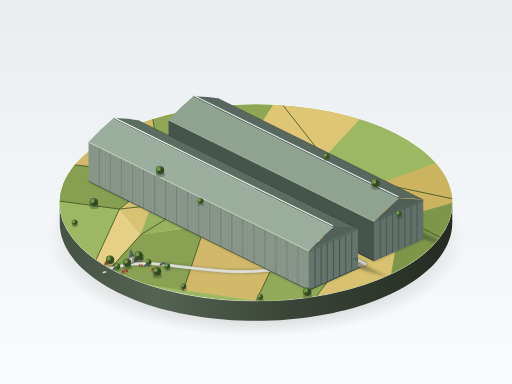
t = 0.00 s
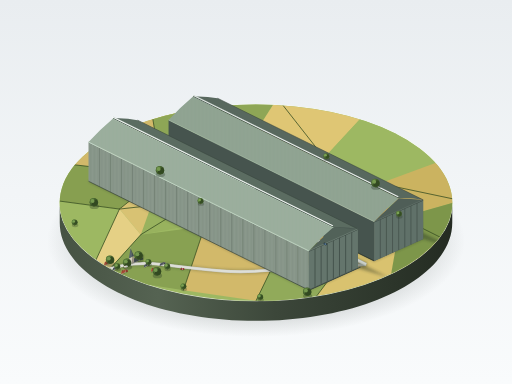
t = 1.87 s
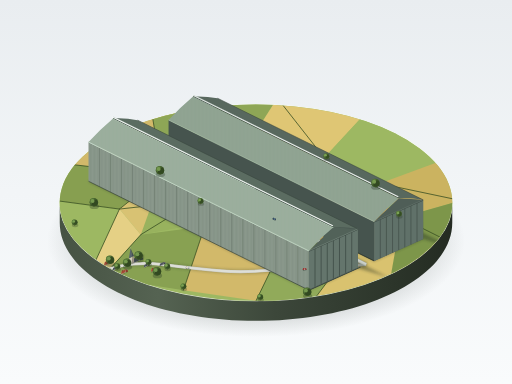
t = 3.21 s
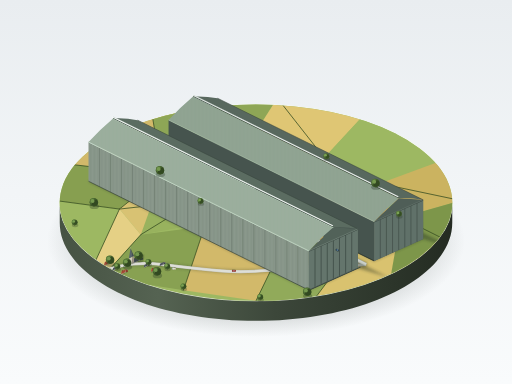
t = 5.15 s
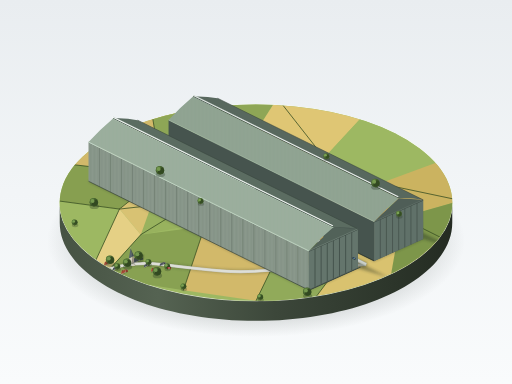
t = 6.79 s
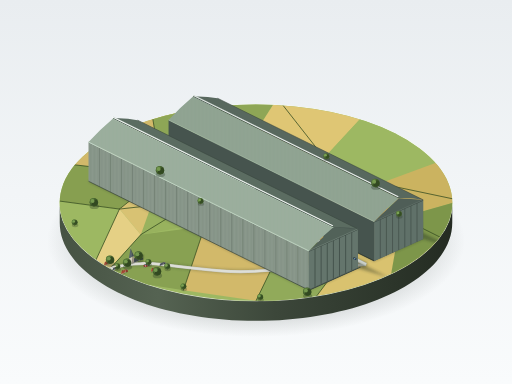
t = 8.29 s

The animated SVG that drew these frames (rendered in a browser with its animation timeline set to each time). Animation: 3 SMIL elements (animateMotion=3); frames cover the first 8.29 s, repeats indefinitely.

<svg xmlns="http://www.w3.org/2000/svg" viewBox="0 0 1200 900" width="100%" height="100%">
  <defs>
    <!-- Background Studio Gradient -->
    <linearGradient id="bg-grad" x1="0%" y1="0%" x2="0%" y2="100%">
      <stop offset="0%" stop-color="#e9edf0" />
      <stop offset="50%" stop-color="#f2f5f7" />
      <stop offset="100%" stop-color="#f9fbfc" />
    </linearGradient>

    <!-- Base Drop Shadow Gradient -->
    <radialGradient id="base-shadow" cx="50%" cy="50%" r="50%">
      <stop offset="60%" stop-color="#18221c" stop-opacity="0.28" />
      <stop offset="85%" stop-color="#18221c" stop-opacity="0.10" />
      <stop offset="100%" stop-color="#18221c" stop-opacity="0" />
    </radialGradient>

    <!-- Pedestal Side Gradient -->
    <linearGradient id="pedestal-side" x1="0%" y1="0%" x2="100%" y2="0%">
      <stop offset="0%" stop-color="#465243" />
      <stop offset="25%" stop-color="#556352" />
      <stop offset="55%" stop-color="#3c473a" />
      <stop offset="85%" stop-color="#2c352a" />
      <stop offset="100%" stop-color="#242b22" />
    </linearGradient>

    <!-- Soft Blur Filter for Cast Shadows -->
    <filter id="soft-shadow" x="-20%" y="-20%" width="150%" height="150%">
      <feGaussianBlur stdDeviation="3.5" />
    </filter>

    <!-- Clip Path for Pedestal Top Farmland -->
    <clipPath id="pedestal-clip">
      <ellipse cx="600" cy="475" rx="460" ry="230" />
    </clipPath>

    <!-- Vertical Wall Ribs Pattern (for the lit side wall) -->
    <!-- Bayes width is ~3.0px with 0.8px dark structural ribs -->
    <pattern id="wall-ribs-pattern" width="3.2" height="120" patternUnits="userSpaceOnUse">
      <line x1="1.6" y1="0" x2="1.6" y2="120" stroke="#5a6b5e" stroke-width="0.75" />
      <line x1="2.4" y1="0" x2="2.4" y2="120" stroke="#a2b3a3" stroke-width="0.35" />
    </pattern>

    <!-- Horizontal Corrugated Ribs Pattern for Sliding Doors -->
    <pattern id="door-lines-pattern" width="20" height="2.2" patternUnits="userSpaceOnUse">
      <line x1="0" y1="1.1" x2="20" y2="1.1" stroke="#48564f" stroke-width="0.55" />
      <line x1="0" y1="1.8" x2="20" y2="1.8" stroke="#798a81" stroke-width="0.3" />
    </pattern>

    <!-- Skylight Glazing Pattern -->
    <pattern id="skylight-pattern" width="5" height="10" patternUnits="userSpaceOnUse">
      <line x1="0" y1="0" x2="0" y2="10" stroke="#b2beba" stroke-width="0.8" />
    </pattern>

    <!-- Reusable Tree 1 -->
    <g id="tree-large">
      <ellipse cx="1" cy="4" rx="11" ry="6" fill="#1e2d1d" opacity="0.3" />
      <rect x="-1" y="-2" width="2.5" height="6" fill="#423325" rx="0.8" />
      <circle cx="0" cy="-6" r="10" fill="#3f5a2a" />
      <circle cx="-2.5" cy="-8.5" r="7" fill="#587a3b" />
      <circle cx="2" cy="-5" r="7.5" fill="#324921" />
      <circle cx="-3" cy="-9" r="4.5" fill="#75994f" />
    </g>

    <!-- Reusable Tree 2 -->
    <g id="tree-small">
      <ellipse cx="1" cy="3" rx="7.5" ry="4.5" fill="#1e2d1d" opacity="0.25" />
      <rect x="-0.8" y="-1" width="1.8" height="4.5" fill="#423325" rx="0.5" />
      <circle cx="0" cy="-4" r="6.8" fill="#44612d" />
      <circle cx="-1.8" cy="-5.5" r="5" fill="#5f8340" />
      <circle cx="1.5" cy="-3.5" r="5" fill="#354d23" />
      <circle cx="-2" cy="-6" r="3" fill="#7ba354" />
    </g>

    <!-- Reusable Cottage Type A -->
    <g id="cottage-a">
      <polygon points="0,5 14,-2 14,-9 0,-2" fill="#1e261a" opacity="0.25" />
      <!-- Walls -->
      <polygon points="0,2 10,-2 10,-8 0,-4" fill="#cdc6b6" />
      <polygon points="10,-2 14,-4 14,-9 10,-8" fill="#a8a192" />
      <!-- Roof -->
      <polygon points="-1,2 0,-5 10,-9 9,-2" fill="#a44b35" />
      <polygon points="10,-9 15,-6 15,-3 10,-2" fill="#883b27" />
      <!-- Chimney -->
      <rect x="2" y="-7" width="1.5" height="3" fill="#793222" />
    </g>

    <!-- Reusable Cottage Type B -->
    <g id="cottage-b">
      <polygon points="0,4 11,-2 11,-8 0,-2" fill="#1e261a" opacity="0.22" />
      <!-- Walls -->
      <polygon points="0,2 8,-2 8,-7 0,-3" fill="#e2dccf" />
      <polygon points="8,-2 12,-4 12,-8 8,-7" fill="#b5ad9e" />
      <!-- Roof Slate -->
      <polygon points="-1,2 0,-4 8,-8 7,-2" fill="#4d555e" />
      <polygon points="8,-8 13,-6 13,-3 8,-2" fill="#3b4249" />
    </g>
  </defs>

  <!-- Canvas Background -->
  <rect width="1200" height="900" fill="url(#bg-grad)" />

  <!-- Pedestal Floor Drop Shadow -->
  <ellipse cx="600" cy="565" rx="490" ry="225" fill="url(#base-shadow)" />

  <!-- Pedestal Cylinder Side Wall -->
  <path d="M 140,475 C 140,602 346,705 600,705 C 854,705 1060,602 1060,475 L 1060,522 C 1060,649 854,752 600,752 C 346,752 140,649 140,522 Z" fill="url(#pedestal-side)" />

  <!-- Pedestal Side Cut Subtle Stratification Lines -->
  <path d="M 142,490 C 230,580 400,645 600,645 C 800,645 970,580 1058,490" fill="none" stroke="#606f5c" stroke-width="1.2" opacity="0.4" />
  <path d="M 142,506 C 240,600 410,668 600,668 C 790,668 960,600 1058,506" fill="none" stroke="#323b2f" stroke-width="1.5" opacity="0.5" />

  <!-- Pedestal Top Rim Highlight Edge -->
  <ellipse cx="600" cy="475" rx="460" ry="230" fill="none" stroke="#f6fae8" stroke-width="2.5" opacity="0.8" />

  <!-- ======================================================== -->
  <!-- PEDESTAL TOP SURFACE: FARMLAND & DIORAMA GROUND          -->
  <!-- ======================================================== -->
  <g clip-path="url(#pedestal-clip)">
    <!-- Base Farmland Soil/Grass Foundation -->
    <rect x="100" y="200" width="1000" height="550" fill="#9db862" />

    <!-- Patchwork Fields: Varied Green & Wheat-Yellow Polygons -->
    <!-- North & East Fields -->
    <polygon points="120,380 350,230 520,230 380,410" fill="#d2b96a" />
    <polygon points="350,230 650,230 580,340 380,410" fill="#8ea656" />
    <polygon points="650,230 880,240 760,370 580,340" fill="#dfc674" />
    <polygon points="880,240 1080,360 890,430 760,370" fill="#9db862" />
    <polygon points="890,430 1080,360 1080,470 940,510" fill="#cbb360" />

    <!-- Northwest Fields -->
    <polygon points="120,380 380,410 280,490 130,470" fill="#879f50" />
    <polygon points="280,490 380,410 460,470 330,550" fill="#d8c273" />

    <!-- Center Ground beneath/around Hangars -->
    <polygon points="380,410 760,370 710,480 330,550" fill="#98b25e" />
    <polygon points="760,370 940,510 820,590 680,540" fill="#cca752" />

    <!-- South & Southwest Fields -->
    <polygon points="130,470 280,490 220,620 140,560" fill="#9db862" />
    <polygon points="280,490 330,550 240,650 220,620" fill="#e5d085" />
    <polygon points="330,550 480,530 430,680 240,650" fill="#88a152" />
    <polygon points="480,530 680,540 600,705 430,680" fill="#d2b96a" />
    <polygon points="680,540 820,590 730,710 600,705" fill="#91aa5a" />
    <polygon points="820,590 940,510 1060,570 910,680 730,710" fill="#d9c26f" />
    <polygon points="940,510 1080,470 1080,580 910,680" fill="#7d964a" />

    <!-- Hedgerows (Thin dark green strips separating fields) -->
    <g stroke="#394f24" stroke-width="2.2" stroke-linecap="round" stroke-linejoin="round" opacity="0.85">
      <line x1="350" y1="230" x2="380" y2="410" />
      <line x1="520" y1="230" x2="580" y2="340" />
      <line x1="650" y1="230" x2="760" y2="370" />
      <line x1="760" y1="370" x2="890" y2="430" />
      <line x1="890" y1="430" x2="1080" y2="470" />
      <line x1="120" y1="380" x2="380" y2="410" />
      <line x1="380" y1="410" x2="760" y2="370" />
      <line x1="380" y1="410" x2="280" y2="490" />
      <line x1="280" y1="490" x2="460" y2="470" />
      <line x1="460" y1="470" x2="330" y2="550" />
      <line x1="130" y1="470" x2="280" y2="490" />
      <line x1="280" y1="490" x2="220" y2="620" />
      <line x1="330" y1="550" x2="240" y2="650" />
      <line x1="480" y1="530" x2="430" y2="680" />
      <line x1="680" y1="540" x2="600" y2="705" />
      <line x1="820" y1="590" x2="730" y2="710" />
      <line x1="940" y1="510" x2="1060" y2="570" />
    </g>

    <!-- Country Roads on Diorama Ground -->
    <!-- Winding Country Lane from Southwest Base Edge to Village and Hangars -->
    <path d="M 230,640 Q 300,610 380,620 T 520,635 T 670,630 T 780,625 Q 820,622 858,620" fill="none" stroke="#2c3a28" stroke-width="9" opacity="0.3" filter="url(#soft-shadow)" />
    <path d="M 230,640 Q 300,610 380,620 T 520,635 T 670,630 T 780,625 Q 820,622 858,620" fill="none" stroke="#cacbc5" stroke-width="7" />
    <path d="M 230,640 Q 300,610 380,620 T 520,635 T 670,630 T 780,625 Q 820,622 858,620" fill="none" stroke="#dedfd8" stroke-width="5" />

    <!-- Straight Central Road between the two Giant Hangars -->
    <!-- Midpoint between hangars: front (858, 620) to back (358, 374) -->
    <line x1="858" y1="620" x2="358" y2="374" stroke="#253322" stroke-width="10" opacity="0.35" filter="url(#soft-shadow)" />
    <line x1="858" y1="620" x2="358" y2="374" stroke="#b4b9b2" stroke-width="8" />
    <line x1="858" y1="620" x2="358" y2="374" stroke="#d5dad3" stroke-width="6" />

    <!-- Ground Shadows of Both Giant Hangars -->
    <!-- Light from top-left: shadow projects to the right/down-right -->
    <!-- Shed 1 Ground Shadow -->
    <polygon points="724,680 838.75,628.7 910,650 440,410 322.35,373.6 207.6,424.9" fill="#1b281f" opacity="0.38" filter="url(#soft-shadow)" />
    <!-- Shed 2 Ground Shadow -->
    <polygon points="877,611.6 991.75,560.3 1060,580 590,345 509.85,322.2 395.1,373.5" fill="#1b281f" opacity="0.38" filter="url(#soft-shadow)" />
  </g>

  <!-- ======================================================== -->
  <!-- MAIN STRUCTURE: CARDINGTON AIRSHIP SHEDS (HANGARS)       -->
  <!-- ======================================================== -->

  <!-- - -->
  <!-- FAR HANGAR (SHED 2) - Parallel, slightly shorter         -->
  <!-- Length L2 = 567 units (approx 537px screen vector)       -->
  <!-- - -->
  <g id="shed-2">
    <!-- Shed 2: Left Side Wall (in alleyway shadow) -->
    <!-- Points: Front-Left (877.0, 611.6) -> Back-Left (395.1, 373.5) -> Back-Left Eaves (395.1, 281.5) -> Front-Left Eaves (877.0, 519.6) -->
    <polygon points="877.0,611.6 395.1,373.5 395.1,281.5 877.0,519.6" fill="#46544e" />
    <!-- Bottom Crevice AO -->
    <line x1="877.0" y1="611.6" x2="395.1" y2="373.5" stroke="#25302b" stroke-width="2" />

    <!-- Shed 2: Front End Wall & Giant Sliding Doors -->
    <!-- End wall base tone -->
    <polygon points="877.0,611.6 991.75,560.3 991.75,468.3 934.4,464.45 877.0,519.6" fill="#4f5e57" />

    <!-- Segmented Giant Sliding Doors (Covering 3/4 of height) -->
    <!-- Door height = 91px: top door line from (877.0, 520.6) to (991.75, 469.3) -->
    <polygon points="877.0,611.6 991.75,560.3 991.75,469.3 877.0,520.6" fill="#62736b" />
    <polygon points="877.0,611.6 991.75,560.3 991.75,469.3 877.0,520.6" fill="url(#door-lines-pattern)" opacity="0.6" />

    <!-- Door Leaves Vertical Seams/Slits (8 sliding segments) -->
    <g stroke="#35423c" stroke-width="1.2">
      <line x1="891.3" y1="605.2" x2="891.3" y2="514.2" />
      <line x1="905.7" y1="598.8" x2="905.7" y2="507.8" />
      <line x1="920.0" y1="592.4" x2="920.0" y2="501.4" />
      <line x1="934.4" y1="585.9" x2="934.4" y2="495.0" /> <!-- Center Meeting Slit -->
      <line x1="948.7" y1="579.5" x2="948.7" y2="488.6" />
      <line x1="963.1" y1="573.1" x2="963.1" y2="482.2" />
      <line x1="977.4" y1="566.7" x2="977.4" y2="475.8" />
    </g>

    <!-- Top Sliding Rail Track Beam -->
    <line x1="877.0" y1="520.6" x2="991.75" y2="469.3" stroke="#3b4842" stroke-width="2" />
    <line x1="877.0" y1="519.6" x2="991.75" y2="468.3" stroke="#87998f" stroke-width="0.8" />

    <!-- Shed 2: Pitched Roof with Curved Slopes & Rounded Ridge -->
    <!-- Left Roof Slope (Lit side) -->
    <!-- Front-Left Eaves (877.0, 519.6) to Ridge (934.4, 464.45), extending to Back Ridge (452.5, 226.35) and Back-Left Eaves (395.1, 281.5) -->
    <path d="M 877.0,519.6 Q 904,490 934.4,464.45 L 452.5,226.35 Q 422,252 395.1,281.5 Z" fill="#91a593" />
    <!-- Subtle corrugated texture on lit roof -->
    <path d="M 877.0,519.6 Q 904,490 934.4,464.45 L 452.5,226.35 Q 422,252 395.1,281.5 Z" fill="url(#wall-ribs-pattern)" opacity="0.18" />

    <!-- Right Roof Slope (Shaded side) -->
    <!-- Ridge (934.4, 464.45) to Front-Right Eaves (991.75, 468.3), extending to Back-Right Eaves (509.85, 230.2) and Back Ridge (452.5, 226.35) -->
    <path d="M 934.4,464.45 Q 963,463 991.75,468.3 L 509.85,230.2 Q 481,225 452.5,226.35 Z" fill="#58685e" />

    <!-- Continuous Skylight Strip / Ridge Monitor on Shed 2 -->
    <!-- Height ~3.5px above ridge -->
    <polygon points="934.4,464.45 934.4,460.5 452.5,222.4 452.5,226.35" fill="#4d5c53" />
    <polygon points="934.4,460.5 932.0,461.5 450.1,223.4 452.5,222.4" fill="#f0f5f2" />
    <polygon points="934.4,460.5 936.5,461.0 454.6,222.9 452.5,222.4" fill="#d2ded6" />
    <!-- Glass mullion highlight -->
    <line x1="933.2" y1="461.0" x2="451.3" y2="222.9" stroke="#ffffff" stroke-width="0.8" opacity="0.9" />

    <!-- Eaves Highlight & Shadow -->
    <line x1="877.0" y1="519.6" x2="395.1" y2="281.5" stroke="#bad0be" stroke-width="1.2" />
    <line x1="991.75" y1="468.3" x2="509.85" y2="230.2" stroke="#36423a" stroke-width="1.2" />
  </g>

  <!-- - -->
  <!-- FOREGROUND HANGAR (SHED 1) - Nearest, slightly longer    -->
  <!-- Length L1 = 607.5 units (approx 576px screen vector)     -->
  <!-- - -->
  <g id="shed-1">
    <!-- Shed 1: Vertical Side Wall (Facing Down-Left towards Light = 受光面) -->
    <!-- Points: Front-Left (724, 680) -> Back-Left (207.6, 424.9) -> Back-Left Eaves (207.6, 332.9) -> Front-Left Eaves (724, 588) -->
    <!-- Lit Side Wall Base Paint -->
    <polygon points="724,680 207.6,424.9 207.6,332.9 724,588" fill="#8f9d90" />

    <!-- Dense Vertical Ribs / Framework (沿整个长度成排铺满) -->
    <!-- Bay width ~ 3px: Over 190 vertical structural bays -->
    <polygon points="724,680 207.6,424.9 207.6,332.9 724,588" fill="url(#wall-ribs-pattern)" />

    <!-- Primary Vertical Stanchions (Every 8 bays, subtle relief columns) -->
    <g stroke="#566659" stroke-width="1.4" opacity="0.65">
      <line x1="698.2" y1="667.2" x2="698.2" y2="575.2" />
      <line x1="672.4" y1="654.5" x2="672.4" y2="562.5" />
      <line x1="646.5" y1="641.7" x2="646.5" y2="549.7" />
      <line x1="620.7" y1="629.0" x2="620.7" y2="537.0" />
      <line x1="594.9" y1="616.2" x2="594.9" y2="524.2" />
      <line x1="569.1" y1="603.5" x2="569.1" y2="511.5" />
      <line x1="543.2" y1="590.7" x2="543.2" y2="498.7" />
      <line x1="517.4" y1="578.0" x2="517.4" y2="486.0" />
      <line x1="491.6" y1="565.2" x2="491.6" y2="473.2" />
      <line x1="465.8" y1="552.5" x2="465.8" y2="460.5" />
      <line x1="439.9" y1="539.7" x2="439.9" y2="447.7" />
      <line x1="414.1" y1="527.0" x2="414.1" y2="435.0" />
      <line x1="388.3" y1="514.2" x2="388.3" y2="422.2" />
      <line x1="362.5" y1="501.5" x2="362.5" y2="409.5" />
      <line x1="336.6" y1="488.7" x2="336.6" y2="396.7" />
      <line x1="310.8" y1="476.0" x2="310.8" y2="384.0" />
      <line x1="285.0" y1="463.2" x2="285.0" y2="371.2" />
      <line x1="259.2" y1="450.5" x2="259.2" y2="358.5" />
      <line x1="233.3" y1="437.7" x2="233.3" y2="345.7" />
    </g>

    <!-- Top Lit Edge Highlight Rim (受光面顶边再提一道更亮的窄边) -->
    <line x1="724" y1="588" x2="207.6" y2="332.9" stroke="#c4d6c6" stroke-width="1.8" />

    <!-- Bottom Contact Ambient Occlusion (背光面底边压一道更暗的窄边) -->
    <line x1="724" y1="680" x2="207.6" y2="424.9" stroke="#2a352e" stroke-width="2.2" opacity="0.6" />

    <!-- Shed 1: Front End Wall & Giant Sliding Doors -->
    <!-- End wall base tone (facing Down-Right = intermediate/shadow tone) -->
    <polygon points="724,680 838.75,628.7 838.75,536.7 781.4,532.85 724,588" fill="#526259" />

    <!-- Segmented Giant Sliding Doors (Covering 3/4 of hangar height) -->
    <!-- Door height 91px: top line from (724, 589) to (838.75, 537.7) -->
    <polygon points="724,680 838.75,628.7 838.75,537.7 724,589" fill="#677870" />
    <!-- Fine horizontal corrugations on door leaves -->
    <polygon points="724,680 838.75,628.7 838.75,537.7 724,589" fill="url(#door-lines-pattern)" opacity="0.65" />

    <!-- Giant Sliding Door Segment Vertical Slits (8 sliding segments) -->
    <g stroke="#323e38" stroke-width="1.4">
      <line x1="738.3" y1="673.6" x2="738.3" y2="582.6" />
      <line x1="752.7" y1="667.2" x2="752.7" y2="576.2" />
      <line x1="767.0" y1="660.8" x2="767.0" y2="569.8" />
      <line x1="781.4" y1="654.4" x2="781.4" y2="563.4" /> <!-- Center Slit between sliding halves -->
      <line x1="795.7" y1="647.9" x2="795.7" y2="556.9" />
      <line x1="810.1" y1="641.5" x2="810.1" y2="550.5" />
      <line x1="824.4" y1="635.1" x2="824.4" y2="544.1" />
    </g>

    <!-- Sliding Door Track & Head Girder Details -->
    <line x1="724" y1="589" x2="838.75" y2="537.7" stroke="#3d4a44" stroke-width="2.2" />
    <line x1="724" y1="588" x2="838.75" y2="536.7" stroke="#9bb0a4" stroke-width="0.9" />
    <!-- Ground Guide Rails Extending Outward -->
    <line x1="718" y1="682.7" x2="844.75" y2="626.0" stroke="#303b35" stroke-width="2.5" />
    <line x1="718" y1="681.7" x2="844.75" y2="625.0" stroke="#798980" stroke-width="0.8" />

    <!-- Shed 1: Pitched Roof with Subtle Camber & Rounded Ridge -->
    <!-- Left Roof Slope (Facing Up-Left = Direct Top-Left Light 受光面) -->
    <!-- Points: Front-Left Eaves (724, 588) -> Front Ridge (781.4, 532.85) -> Back Ridge (265.0, 277.75) -> Back-Left Eaves (207.6, 332.9) -->
    <path d="M 724,588 Q 751,558 781.4,532.85 L 265.0,277.75 Q 235,303 207.6,332.9 Z" fill="#9db19f" />
    <!-- Subtle corrugated texture on lit roof -->
    <path d="M 724,588 Q 751,558 781.4,532.85 L 265.0,277.75 Q 235,303 207.6,332.9 Z" fill="url(#wall-ribs-pattern)" opacity="0.22" />

    <!-- Lit Roof Slope Top Highlight along Ridge -->
    <path d="M 781.4,532.85 L 265.0,277.75" stroke="#d5ebd7" stroke-width="1.8" opacity="0.8" />

    <!-- Right Roof Slope (Facing Up-Right = Intermediate / Shadow Face) -->
    <!-- Points: Front Ridge (781.4, 532.85) -> Front-Right Eaves (838.75, 536.7) -> Back-Right Eaves (322.35, 281.6) -> Back Ridge (265.0, 277.75) -->
    <path d="M 781.4,532.85 Q 811,531 838.75,536.7 L 322.35,281.6 Q 293,276 265.0,277.75 Z" fill="#5b6c61" />

    <!-- Continuous Skylight Strip / Ridge Monitor on Shed 1 -->
    <!-- Raised glazed monitor running the full length of the ridge -->
    <polygon points="781.4,532.85 781.4,528.8 265.0,273.7 265.0,277.75" fill="#4d5c52" />
    <polygon points="781.4,528.8 778.8,529.9 262.4,274.8 265.0,273.7" fill="#f4faf6" />
    <polygon points="781.4,528.8 783.8,529.4 267.4,274.3 265.0,273.7" fill="#d7e5dc" />
    <!-- Skylight Specular Reflection Highlight -->
    <line x1="780.1" y1="529.35" x2="263.7" y2="274.25" stroke="#ffffff" stroke-width="1.0" opacity="0.95" />

    <!-- Eaves Edge Lines -->
    <line x1="724" y1="588" x2="207.6" y2="332.9" stroke="#cde2d1" stroke-width="1.4" />
    <line x1="838.75" y1="536.7" x2="322.35" y2="281.6" stroke="#3a473f" stroke-width="1.4" />
  </g>

  <!-- ======================================================== -->
  <!-- SURROUNDING ENVIRONMENT: VILLAGE, CHURCH, TREES & DETAILS -->
  <!-- ======================================================== -->

  <!-- Miniature Village Cluster at Southwest Corner of Base -->
  <g id="village-cluster" transform="translate(290, 610)">
    <!-- Church (St. Mary's miniature scale) -->
    <!-- Church Shadow -->
    <polygon points="20,10 48,-4 48,-14 20,0" fill="#1b2518" opacity="0.25" />
    <!-- Church Nave -->
    <polygon points="20,8 38,0 38,-8 20,0" fill="#d8d2c3" />
    <polygon points="38,0 44,-3 44,-10 38,-8" fill="#aba395" />
    <polygon points="19,8 20,-3 38,-10 37,0" fill="#4a525a" />
    <polygon points="38,-10 45,-6 45,-2 38,0" fill="#363d44" />
    <!-- Church Square Tower -->
    <polygon points="12,11 20,7 20,-8 12,-4" fill="#cfc8b8" />
    <polygon points="20,7 24,5 24,-10 20,-8" fill="#9d9586" />
    <!-- Church Slender Spire (Conical/Pyramid) -->
    <polygon points="12,-4 20,-8 16,-28" fill="#58636e" />
    <polygon points="20,-8 24,-10 16,-28" fill="#424c56" />
    <line x1="16" y1="-28" x2="16" y2="-30" stroke="#d5ded8" stroke-width="0.8" />

    <!-- Scattered Cottages (Varied sizes & orientations, <= 1/10 hangar height) -->
    <use href="#cottage-a" x="-45" y="10" />
    <use href="#cottage-b" x="-25" y="22" />
    <use href="#cottage-a" x="-5" y="30" />
    <use href="#cottage-b" x="48" y="15" />
    <use href="#cottage-a" x="65" y="25" />
    <use href="#cottage-b" x="85" y="12" />

    <!-- Miniature Village & Countryside Trees -->
    <use href="#tree-large" x="-32" y="5" />
    <use href="#tree-small" x="-15" y="18" />
    <use href="#tree-large" x="8" y="12" />
    <use href="#tree-large" x="35" y="-5" />
    <use href="#tree-small" x="58" y="8" />
    <use href="#tree-large" x="78" y="32" />
    <use href="#tree-small" x="102" y="18" />
  </g>

  <!-- Additional Scattered Trees along Hedgerows & Fields -->
  <use href="#tree-large" x="220" y="480" />
  <use href="#tree-small" x="175" y="525" />
  <use href="#tree-small" x="470" y="475" />
  <use href="#tree-large" x="375" y="405" />
  <use href="#tree-small" x="765" y="370" />
  <use href="#tree-large" x="880" y="435" />
  <use href="#tree-small" x="935" y="505" />
  <use href="#tree-large" x="720" y="690" />
  <use href="#tree-small" x="610" y="700" />
  <use href="#tree-small" x="430" y="675" />

  <!-- ======================================================== -->
  <!-- DYNAMIC ANIMATION: 3 MINIATURE CARS ON COUNTRY ROADS     -->
  <!-- SMIL <animateMotion>, smooth seamless loops (7-11 sec)    -->
  <!-- ======================================================== -->

  <!-- Car 1: Classic Red Saloon (Cruising Country Road towards Hangars) -->
  <g id="car-1">
    <!-- Car Body Graphic Centered at (0, 0) -->
    <!-- Cast Shadow -->
    <ellipse cx="0" cy="1.2" rx="5.2" ry="2.2" fill="#1b2518" opacity="0.38" />
    <!-- Lower Chassis -->
    <rect x="-4.2" y="-2.0" width="8.4" height="4.0" rx="1.2" fill="#ad281e" />
    <!-- Cabin Greenhouse -->
    <rect x="-2.2" y="-1.6" width="4.4" height="3.2" rx="0.8" fill="#d94438" />
    <!-- Windshields -->
    <rect x="-1.5" y="-1.2" width="3.0" height="2.4" rx="0.4" fill="#92b5cb" />
    <!-- Wheels -->
    <rect x="-3.4" y="-2.4" width="1.6" height="0.8" fill="#222" />
    <rect x="1.8" y="-2.4" width="1.6" height="0.8" fill="#222" />
    <rect x="-3.4" y="1.6" width="1.6" height="0.8" fill="#222" />
    <rect x="1.8" y="1.6" width="1.6" height="0.8" fill="#222" />

    <!-- Seamless Looping Path: Village -> Road -> Hangar Entrance -> Return -->
    <animateMotion
      path="M 330,622 Q 430,633 550,635 T 750,627 Q 810,622 848,620 Q 810,622 750,627 T 550,635 Q 430,633 330,622 Z"
      dur="9.5s"
      repeatCount="indefinite"
      rotate="auto"
      keyTimes="0; 0.45; 0.50; 0.95; 1"
      keySplines="0.45 0 0.25 1; 0.3 0 0.7 1; 0.45 0 0.25 1; 0.3 0 0.7 1"
      calcMode="spline" />
  </g>

  <!-- Car 2: Navy Blue Roadster (Moving along Avenue between Hangars) -->
  <g id="car-2">
    <!-- Cast Shadow -->
    <ellipse cx="0" cy="1.0" rx="4.6" ry="1.9" fill="#1b2518" opacity="0.35" />
    <!-- Chassis -->
    <rect x="-3.8" y="-1.8" width="7.6" height="3.6" rx="1.0" fill="#283e54" />
    <!-- Cabin -->
    <rect x="-1.8" y="-1.4" width="3.6" height="2.8" rx="0.6" fill="#3c5b7a" />
    <!-- Glass -->
    <rect x="-1.1" y="-1.0" width="2.2" height="2.0" rx="0.4" fill="#96bed6" />
    <!-- Wheels -->
    <rect x="-2.8" y="-2.1" width="1.4" height="0.6" fill="#222" />
    <rect x="1.4" y="-2.1" width="1.4" height="0.6" fill="#222" />
    <rect x="-2.8" y="1.5" width="1.4" height="0.6" fill="#222" />
    <rect x="1.4" y="1.5" width="1.4" height="0.6" fill="#222" />

    <!-- Seamless Looping Path: Along the central road between the two hangars -->
    <animateMotion
      path="M 835,608 L 620,502 L 835,608 Z"
      dur="7.8s"
      repeatCount="indefinite"
      rotate="auto"
      keyTimes="0; 0.48; 1"
      keySplines="0.42 0 0.28 1; 0.42 0 0.28 1"
      calcMode="spline" />
  </g>

  <!-- Car 3: Cream Delivery Van (Cruising Southwest Country Road Lane) -->
  <g id="car-3">
    <!-- Cast Shadow -->
    <ellipse cx="0" cy="1.3" rx="5.5" ry="2.2" fill="#1b2518" opacity="0.32" />
    <!-- Box Body -->
    <rect x="-4.5" y="-2.1" width="9.0" height="4.2" rx="1.2" fill="#ded9c7" />
    <!-- Cab -->
    <rect x="1.2" y="-1.8" width="2.8" height="3.6" rx="0.6" fill="#ece7d8" />
    <!-- Front Windshield -->
    <rect x="2.0" y="-1.3" width="1.5" height="2.6" rx="0.3" fill="#88abbf" />
    <!-- Wheels -->
    <rect x="-3.2" y="-2.5" width="1.6" height="0.7" fill="#222" />
    <rect x="1.8" y="-2.5" width="1.6" height="0.7" fill="#222" />
    <rect x="-3.2" y="1.8" width="1.6" height="0.7" fill="#222" />
    <rect x="1.8" y="1.8" width="1.6" height="0.7" fill="#222" />

    <!-- Seamless Looping Path: Winding through village approach -->
    <animateMotion
      path="M 245,638 Q 320,612 400,622 T 540,637 Q 440,634 350,624 T 245,638 Z"
      dur="11.2s"
      repeatCount="indefinite"
      rotate="auto"
      keyTimes="0; 0.46; 0.52; 0.96; 1"
      keySplines="0.4 0 0.2 1; 0.2 0 0.8 1; 0.4 0 0.2 1; 0.2 0 0.8 1"
      calcMode="spline" />
  </g>
</svg>
